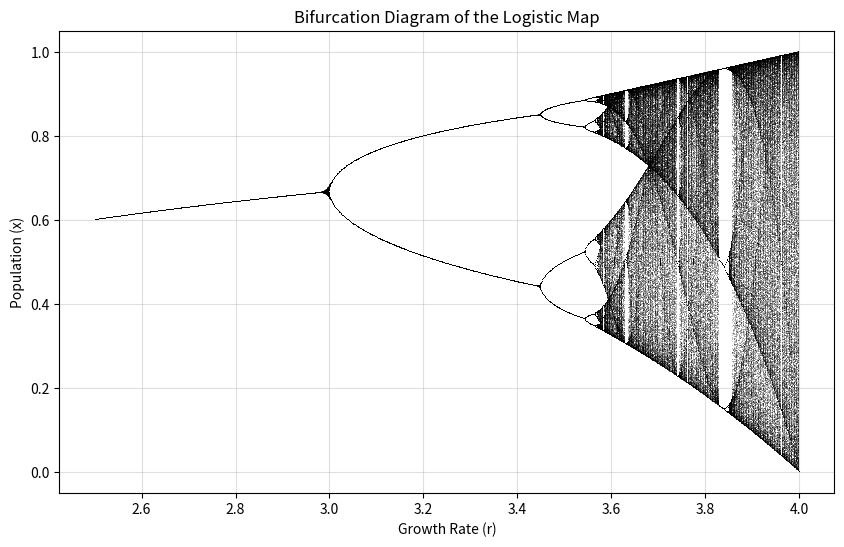

This chart was generated by the following Python code:
import numpy as np
import matplotlib.pyplot as plt

# Parameters
r_min, r_max = 2.5, 4.0   # Range of r values to explore
n_iterations = 1000       # Number of iterations for each r
n_transient = 200         # Number of transient iterations to discard
x0 = 0.5                  # Initial condition for x

# Range of r values
r_values = np.linspace(r_min, r_max, 1000)
x_values = np.zeros((len(r_values), n_iterations - n_transient))

# Iterate for each r
for i, r in enumerate(r_values):
    x = x0
    for n in range(n_iterations):
        x = r * x * (1 - x)
        if n >= n_transient:  # Record values after transient phase
            x_values[i, n - n_transient] = x

# Plotting the bifurcation diagram
plt.figure(figsize=(10, 6))
for i, r in enumerate(r_values):
    plt.plot([r] * (n_iterations - n_transient), x_values[i, :], ',k', alpha=0.25)

plt.title("Bifurcation Diagram of the Logistic Map")
plt.xlabel("Growth Rate (r)")
plt.ylabel("Population (x)")
plt.grid(alpha=0.4)
plt.show()